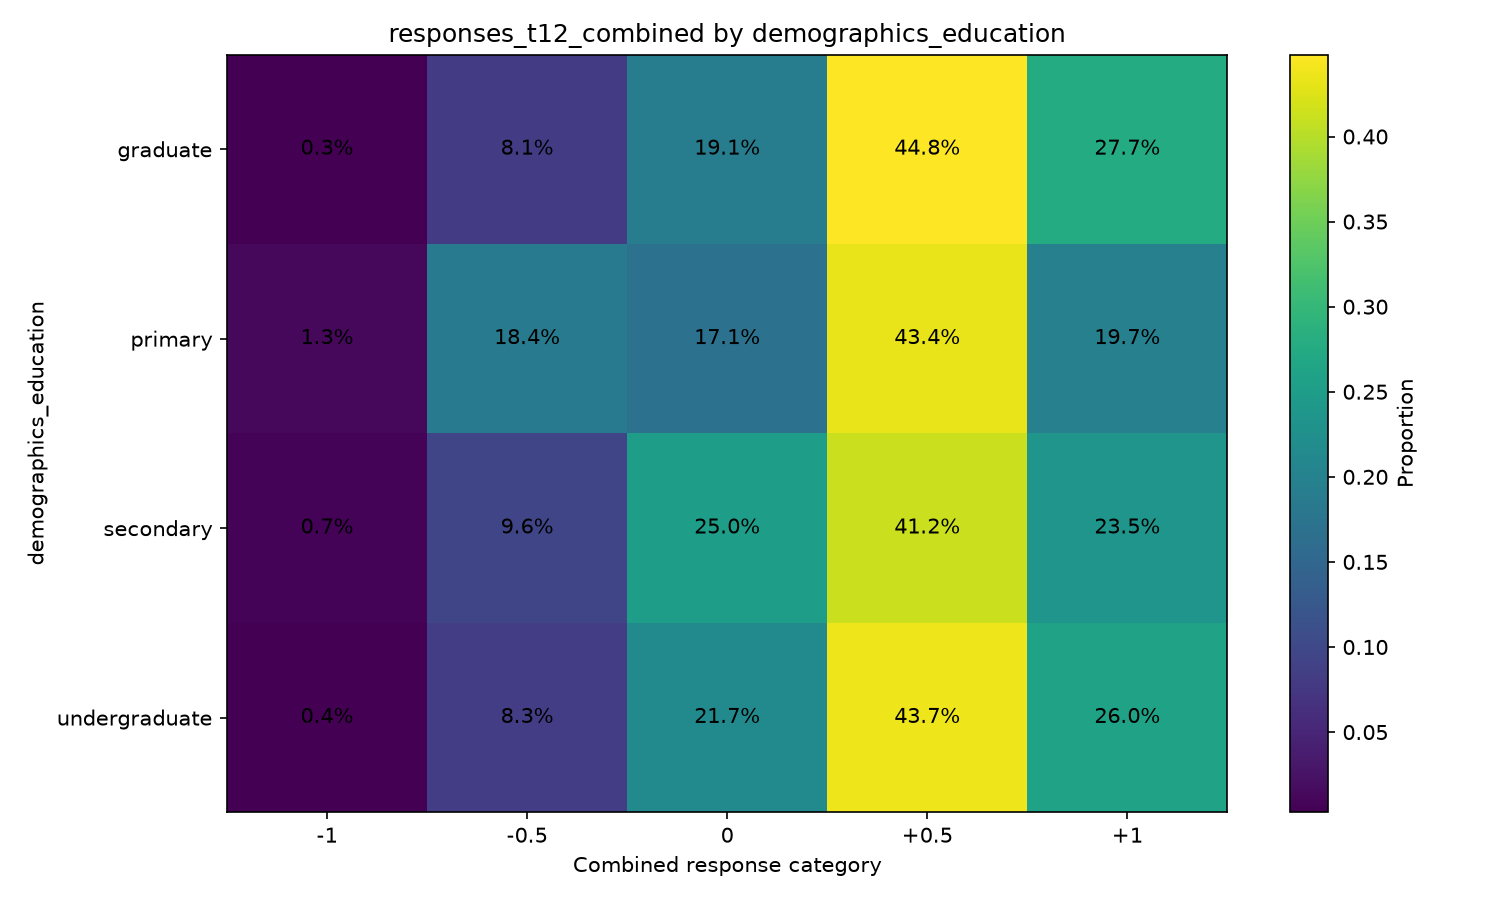

Values plotted in this chart, from the file beside it:
demographics_education, variable, oppose_important_-1, oppose_not_important_-0.5, neutral_0, support_not_important_0.5, support_important_1
graduate, responses_t12_combined, 0.002878, 0.081, 0.191, 0.4482, 0.2769
primary, responses_t12_combined, 0.01316, 0.1842, 0.1711, 0.4342, 0.1974
secondary, responses_t12_combined, 0.006791, 0.09643, 0.2503, 0.4119, 0.2346
undergraduate, responses_t12_combined, 0.003731, 0.08323, 0.2166, 0.4368, 0.2596
